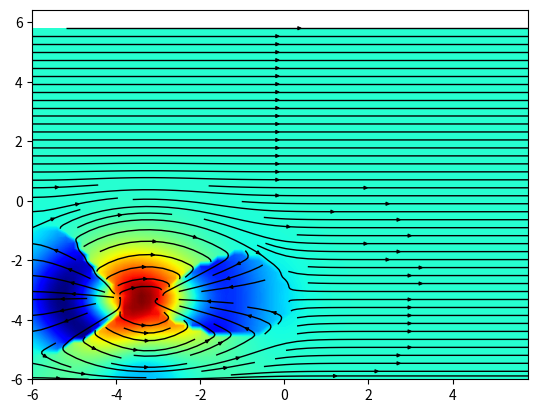
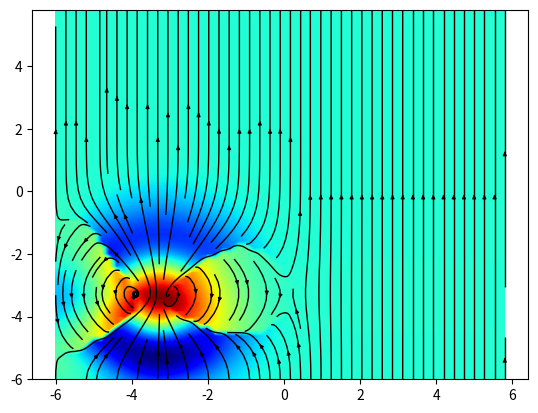
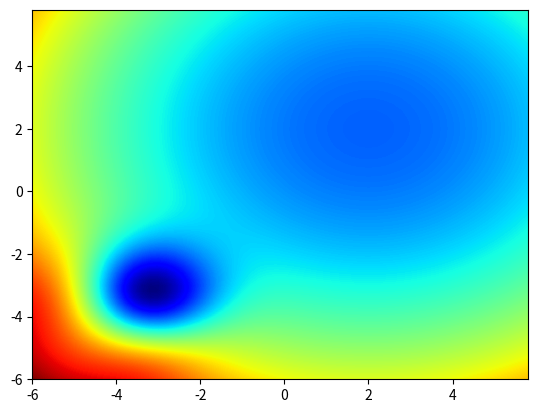
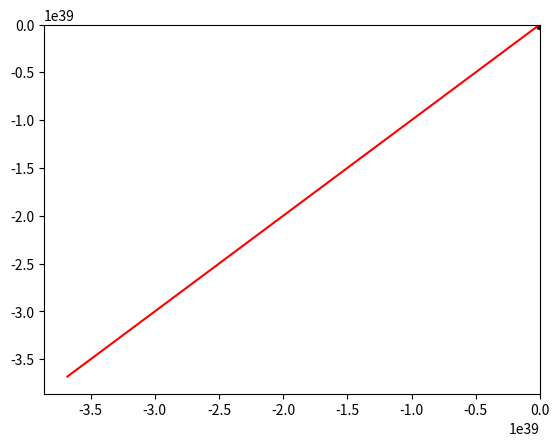

Source code (Python) for these figures, in order:
import matplotlib.pyplot as plt
import numpy as np
from numpy.linalg import eig

import copy

from scipy.integrate import odeint, solve_ivp
from scipy.stats import norm



def ILC_paper_f(x, y):

    ## Define parameters
    w=0.3

    ## Define landscape
    # Z1 = -200*np.cos(w*x)*np.cos(w*y)*np.exp(-w*(x+4)**2-w*(y+4)**2) + (x+y-2)**2
    Z1 = -200*np.cos(w*x)*np.cos(w*y)*np.exp(-w*(x+4)**2-w*(y+4)**2) + (x-2)**2
    Z2 = -200*np.cos(w*x)*np.cos(w*y)*np.exp(-w*(x+4)**2-w*(y+4)**2) + (y-2)**2

    return Z1, Z2

def ILC_paper_grad(x, y):

    ## Define parameters
    w=0.3

    ## Define grads
    grad_Z1_x = 200*( w * np.cos(w*y) * np.exp(-w*(x+4)**2 - w*(y+4)**2) * ( np.sin(w*x) + 2*(x+4)*np.cos(w*x) ) ) + 2*(x-2)
    grad_Z1_y = 200*( w * np.cos(w*x) * np.exp(-w*(x+4)**2 - w*(y+4)**2) * ( np.sin(w*y) + 2*(y+4)*np.cos(w*y) ) )
    grad_Z2_x = 200*( w * np.cos(w*y) * np.exp(-w*(x+4)**2 - w*(y+4)**2) * ( np.sin(w*x) + 2*(x+4)*np.cos(w*x) ) )
    grad_Z2_y = 200*( w * np.cos(w*x) * np.exp(-w*(x+4)**2 - w*(y+4)**2) * ( np.sin(w*y) + 2*(y+4)*np.cos(w*y) ) ) + 2*(y-2)

    return grad_Z1_x, grad_Z1_y, grad_Z2_x, grad_Z2_y

def ILC_paper_grad_noise(x, y):

    ## Define parameters
    w=0.3
    sig = 3

    ## Define grads
    grad_Z1_x = (200*( w * np.cos(w*y) * np.exp(-w*(x+4)**2 - w*(y+4)**2) * ( np.sin(w*x) + 2*(x+4)*np.cos(w*x) ) ) + 2*(x-2)) + np.random.normal(0, sig, np.shape(x))
    grad_Z1_y = (200*( w * np.cos(w*x) * np.exp(-w*(x+4)**2 - w*(y+4)**2) * ( np.sin(w*y) + 2*(y+4)*np.cos(w*y) ) )) + np.random.normal(0, sig, np.shape(x))
    grad_Z2_x = (200*( w * np.cos(w*y) * np.exp(-w*(x+4)**2 - w*(y+4)**2) * ( np.sin(w*x) + 2*(x+4)*np.cos(w*x) ) )) + np.random.normal(0, sig, np.shape(x))
    grad_Z2_y = (200*( w * np.cos(w*x) * np.exp(-w*(x+4)**2 - w*(y+4)**2) * ( np.sin(w*y) + 2*(y+4)*np.cos(w*y) ) ) + 2*(y-2)) + np.random.normal(0, sig, np.shape(x))

    return grad_Z1_x, grad_Z1_y, grad_Z2_x, grad_Z2_y


def ILC_paper_hess(x, y):

    ## Define parameters
    w = 0.3

    ## Define hesss
    hess_Z1_xx = - 200 * w**2 * (x+4) * np.exp(-w*(x+4)**2 - w*(y+4)**2) * np.cos(w*y) * (np.sin(w*x) + 2*(x+4)*np.cos(w*x)) + 100 * w * np.exp(-w*(x+4)**2 - w*(y+4)**2) * np.cos(w*y) * (-2*w*(x+4)*np.sin(w*x) + w*np.cos(w*x) + 2*np.cos(w*x)) + 2.
    hess_Z1_xy = - 200 * w**2 * (y+4) * np.exp(-w*(x+4)**2 - w*(y+4)**2) * np.cos(w*y) * (np.sin(w*x) + 2*(x+4)*np.cos(w*x)) - 100 * w**2 * np.exp(-w*(x+4)**2 - w*(y+4)**2) * np.sin(w*y) * (np.sin(w*x) + 2*(x+4)*np.cos(w*x))
    hess_Z1_yx = - 200 * w**2 * (x+4) * np.exp(-w*(x+4)**2 - w*(y+4)**2) * np.cos(w*x) * (np.sin(w*y) + 2*(y+4)*np.cos(w*y)) - 100 * w**2 * np.exp(-w*(x+4)**2 - w*(y+4)**2) * np.sin(w*x) * (np.sin(w*y) + 2*(y+4)*np.cos(w*y))
    hess_Z1_yy = - 200 * w**2 * (y+4) * np.exp(-w*(x+4)**2 - w*(y+4)**2) * np.cos(w*x) * (np.sin(w*y) + 2*(y+4)*np.cos(w*y)) + 100 * w * np.exp(-w*(x+4)**2 - w*(y+4)**2) * np.cos(w*x) * (-2*w*(y+4)*np.sin(w*y) + w*np.cos(w*y) + 2*np.cos(w*y))

    hess_Z2_xx = - 200 * w**2 * (x+4) * np.exp(-w*(x+4)**2 - w*(y+4)**2) * np.cos(w*y) * (np.sin(w*x) + 2*(x+4)*np.cos(w*x)) + 100 * w * np.exp(-w*(x+4)**2 - w*(y+4)**2) * np.cos(w*y) * (-2*w*(x+4)*np.sin(w*x) + w*np.cos(w*x) + 2*np.cos(w*x))
    hess_Z2_xy = - 200 * w**2 * (y+4) * np.exp(-w*(x+4)**2 - w*(y+4)**2) * np.cos(w*y) * (np.sin(w*x) + 2*(x+4)*np.cos(w*x)) - 100 * w**2 * np.exp(-w*(x+4)**2 - w*(y+4)**2) * np.sin(w*y) * (np.sin(w*x) + 2*(x+4)*np.cos(w*x))
    hess_Z2_yx = - 200 * w**2 * (x+4) * np.exp(-w*(x+4)**2 - w*(y+4)**2) * np.cos(w*x) * (np.sin(w*y) + 2*(y+4)*np.cos(w*y)) - 100 * w**2 * np.exp(-w*(x+4)**2 - w*(y+4)**2) * np.sin(w*x) * (np.sin(w*y) + 2*(y+4)*np.cos(w*y))
    hess_Z2_yy = - 200 * w**2 * (y+4) * np.exp(-w*(x+4)**2 - w*(y+4)**2) * np.cos(w*x) * (np.sin(w*y) + 2*(y+4)*np.cos(w*y)) + 100 * w * np.exp(-w*(x+4)**2 - w*(y+4)**2) * np.cos(w*x) * (-2*w*(y+4)*np.sin(w*y) + w*np.cos(w*y) + 2*np.cos(w*y)) + 2.

    return hess_Z1_xx, hess_Z1_xy, hess_Z1_yx, hess_Z1_yy, hess_Z2_xx, hess_Z2_xy, hess_Z2_yx, hess_Z2_yy


def home_hard_f(x, y):
    
    ## Define parameters
    w = 0.3

    ## Define landscape
    Z1 = -100*np.cos(w*x)*np.cos(w*y)*np.exp(-w*(x)**2-w*(y-4)**2) + (x+2.5)**2 + (y+2.5)**2
    Z2 = -100*np.cos(w*x)*np.cos(w*y)*np.exp(-w*(x)**2-w*(y-4)**2) + (x-2.5)**2 + (y+2.5)**2

    return Z1, Z2

def home_hard_grad(x, y):

    ## Define parameters
    w = 0.3

    ## Define grads
    grad_Z1_x = 100*( w * np.cos(w*y) * np.exp(-w*(x)**2 - w*(y-4)**2) * ( np.sin(w*x) + 2*(x)*np.cos(w*x) ) ) + 2*(x+2.5)
    grad_Z1_y = 100*( w * np.cos(w*x) * np.exp(-w*(x)**2 - w*(y-4)**2) * ( np.sin(w*y) + 2*(y-4)*np.cos(w*y) ) ) + 2*(y+2.5)
    grad_Z2_x = 100*( w * np.cos(w*y) * np.exp(-w*(x)**2 - w*(y-4)**2) * ( np.sin(w*x) + 2*(x)*np.cos(w*x) ) ) + 2*(x-2.5)
    grad_Z2_y = 100*( w * np.cos(w*x) * np.exp(-w*(x)**2 - w*(y-4)**2) * ( np.sin(w*y) + 2*(y-4)*np.cos(w*y) ) ) + 2*(y+2.5)

    return grad_Z1_x, grad_Z1_y, grad_Z2_x, grad_Z2_y

def home_hard_grad_noise(x, y):

    ## Define parameters
    w = 0.3
    sig = 1

    ## Define grads
    grad_Z1_x = 100*( w * np.cos(w*y) * np.exp(-w*(x)**2 - w*(y-4)**2) * ( np.sin(w*x) + 2*(x)*np.cos(w*x) ) ) + 2*(x+2.5) + np.random.normal(0, sig, np.shape(x))
    grad_Z1_y = 100*( w * np.cos(w*x) * np.exp(-w*(x)**2 - w*(y-4)**2) * ( np.sin(w*y) + 2*(y-4)*np.cos(w*y) ) ) + 2*(y+2.5) + np.random.normal(0, sig, np.shape(x))
    grad_Z2_x = 100*( w * np.cos(w*y) * np.exp(-w*(x)**2 - w*(y-4)**2) * ( np.sin(w*x) + 2*(x)*np.cos(w*x) ) ) + 2*(x-2.5) + np.random.normal(0, sig, np.shape(x))
    grad_Z2_y = 100*( w * np.cos(w*x) * np.exp(-w*(x)**2 - w*(y-4)**2) * ( np.sin(w*y) + 2*(y-4)*np.cos(w*y) ) ) + 2*(y+2.5) + np.random.normal(0, sig, np.shape(x))

    return grad_Z1_x, grad_Z1_y, grad_Z2_x, grad_Z2_y

def home_hard_hess(x, y):

    ## Define parameters
    w = 0.3

    ## Define hesss
    hess_Z1_xx = - 200 * w**2 * x * np.exp(-w*x**2 - w*(y-4)**2) * np.cos(w*y) * (np.sin(w*x) + 2*x*np.cos(w*x)) 
    + 100 * w * np.exp(-w*x**2 - w*(y-4)**2) * np.cos(w*y) * (-2*w*x*np.sin(w*x) + w*np.cos(w*x) + 2*np.cos(w*x)) + 2
    hess_Z1_xy = - 200 * w**2 * (y-4) * np.exp(-w*x**2 - w*(y-4)**2) * np.cos(w*y) * (np.sin(w*x) + 2*x*np.cos(w*x))
    - 100 * w**2 * np.exp(-w*x**2 - w*(y-4)**2) * np.sin(w*y) * (np.sin(w*x) + 2*x*np.cos(w*x))
    hess_Z1_yx = - 200 * w**2 * x * np.exp(-w*x**2 - w*(y-4)**2) * np.cos(w*x) * (np.sin(w*y) + 2*(y-4)*np.cos(w*y)) 
    - 100 * w**2 * np.exp(-w*x**2 - w*(y-4)**2) * np.sin(w*x) * (np.sin(w*y) + 2*(y-4)*np.cos(w*y))
    hess_Z1_yy = - 200 * w**2 * (y-4) * np.exp(-w*x**2 - w*(y-4)**2) * np.cos(w*x) * (np.sin(w*y) + 2*(y-4)*np.cos(w*y)) 
    + 100 * w * np.exp(-w*x**2 - w*(y-4)**2) * np.cos(w*x) * (-2*w*(y-4)*np.sin(w*y) + w*np.cos(w*y) + 2*np.cos(w*y)) + 2
    hess_Z2_xx = - 200 * w**2 * x * np.exp(-w*x**2 - w*(y-4)**2) * np.cos(w*y) * (np.sin(w*x) + 2*x*np.cos(w*x)) 
    + 100 * w * np.exp(-w*x**2 - w*(y-4)**2) * np.cos(w*y) * (-2*w*x*np.sin(w*x) + w*np.cos(w*x) + 2*np.cos(w*x)) + 2

    hess_Z2_xy = - 200 * w**2 * (y-4) * np.exp(-w*x**2 - w*(y-4)**2) * np.cos(w*y) * (np.sin(w*x) + 2*x*np.cos(w*x)) 
    - 100 * w**2 * np.exp(-w*x**2 - w*(y-4)**2) * np.sin(w*y) * (np.sin(w*x) + 2*x*np.cos(w*x))

    hess_Z2_yx = - 200 * w**2 * x * np.exp(-w*x**2 - w*(y-4)**2) * np.cos(w*x) * (np.sin(w*y) + 2*(y-4)*np.cos(w*y)) 
    - 100 * w**2 * np.exp(-w*x**2 - w*(y-4)**2) * np.sin(w*x) * (np.sin(w*y) + 2*(y-4)*np.cos(w*y))
    hess_Z2_yy = - 200 * w**2 * (y-4) * np.exp(-w*x**2 - w*(y-4)**2) * np.cos(w*x) * (np.sin(w*y) + 2*(y-4)*np.cos(w*y)) 
    + 100 * w * np.exp(-w*x**2 - w*(y-4)**2) * np.cos(w*x) * (-2*w*(y-4)*np.sin(w*y) + w*np.cos(w*y) + 2*np.cos(w*y)) + 2

    return hess_Z1_xx, hess_Z1_xy, hess_Z1_yx, hess_Z1_yy, hess_Z2_xx, hess_Z2_xy, hess_Z2_yx, hess_Z2_yy

def home_ez_f(x, y):
    
    ## Define parameter
    w = 0.3

    ## Define landscape
    Z1 = -100*np.cos(w*x)*np.cos(w*y)*np.exp(-w*(x-2.5)**2-w*(y+2.5)**2) + (x)**2 + (y-4)**2
    Z2 = -100*np.cos(w*x)*np.cos(w*y)*np.exp(-w*(x+2.5)**2-w*(y+2.5)**2) + (x)**2 + (y-4)**2

    return Z1, Z2

def home_ez_grad(x, y):

    ## Defined grads
    grad_Z1_x = 100*( w * np.cos(w*y) * np.exp(-w*(x-2.5)**2 - w*(y+2.5)**2) * ( np.sin(w*x) + 2*(x-2.5)*np.cos(w*x) ) ) + 2*(x)
    grad_Z1_y = 100*( w * np.cos(w*x) * np.exp(-w*(x-2.5)**2 - w*(y+2.5)**2) * ( np.sin(w*y) + 2*(y+2.5)*np.cos(w*y) ) ) + 2*(y-4)
    grad_Z2_x = 100*( w * np.cos(w*y) * np.exp(-w*(x+2.5)**2 - w*(y+2.5)**2) * ( np.sin(w*x) + 2*(x+2.5)*np.cos(w*x) ) ) + 2*(x)
    grad_Z2_y = 100*( w * np.cos(w*x) * np.exp(-w*(x+2.5)**2 - w*(y+2.5)**2) * ( np.sin(w*y) + 2*(y+2.5)*np.cos(w*y) ) ) + 2*(y-4)

    return grad_Z1_x, grad_Z1_y, grad_Z2_x, grad_Z2_y

def avg_grad(x, y, grad):

    grad_Z1_x, grad_Z1_y, grad_Z2_x, grad_Z2_y = grad(x, y)
    avg_grad_x = -grad_Z1_x - grad_Z2_x
    avg_grad_y = -grad_Z1_y - grad_Z2_y

    return [avg_grad_x, avg_grad_y]

def AND_mask(x, y, grad):

    grad_Z1_x, grad_Z1_y, grad_Z2_x, grad_Z2_y = grad(x, y)
    avg_grad_x = -grad_Z1_x - grad_Z2_x
    avg_grad_y = -grad_Z1_y - grad_Z2_y

    mask_x = ( np.abs( ( np.sign(grad_Z1_x) + np.sign(grad_Z2_x) ) / 2 ) > 0.9 ).astype(float)
    mask_y = ( np.abs( ( np.sign(grad_Z1_y) + np.sign(grad_Z2_y) ) / 2 ) > 0.9 ).astype(float)

    grad_x = avg_grad_x * mask_x 
    grad_y = avg_grad_y * mask_y 

    return [grad_x, grad_y]

def geom_mean(x, y, grad):

    grad_Z1_x, grad_Z1_y, grad_Z2_x, grad_Z2_y = grad(x, y)
    avg_grad_x = -grad_Z1_x - grad_Z2_x
    avg_grad_y = -grad_Z1_y - grad_Z2_y

    grad_x = np.sign(avg_grad_x) * np.sqrt(np.exp(np.log(np.abs(grad_Z1_x + 1e-10)) + np.log(np.abs(grad_Z2_x + 1e-10))))
    grad_y = np.sign(avg_grad_y) * np.sqrt(np.exp(np.log(np.abs(grad_Z1_y + 1e-10)) + np.log(np.abs(grad_Z2_y + 1e-10))))

    return [grad_x, grad_y]

def geom_AND(x, y, grad):

    grad_Z1_x, grad_Z1_y, grad_Z2_x, grad_Z2_y = grad(x, y)
    avg_grad_x = -grad_Z1_x - grad_Z2_x
    avg_grad_y = -grad_Z1_y - grad_Z2_y

    g_mean_x = np.sign(avg_grad_x) * np.sqrt(np.exp(np.log(np.abs(grad_Z1_x)) + np.log(np.abs(grad_Z2_x))))
    g_mean_y = np.sign(avg_grad_y) * np.sqrt(np.exp(np.log(np.abs(grad_Z1_y)) + np.log(np.abs(grad_Z2_y))))

    mask_x = ( np.abs( ( np.sign(grad_Z1_x) + np.sign(grad_Z2_x) ) / 2 ) > 0.9 ).astype(float)
    mask_y = ( np.abs( ( np.sign(grad_Z1_y) + np.sign(grad_Z2_y) ) / 2 ) > 0.9 ).astype(float)

    grad_x = g_mean_x * mask_x 
    grad_y = g_mean_y * mask_y 


    return [grad_x, grad_y]

def dynamical_sys(x0, y0, f, hess, grad, method, lr, m):

    # Initialization
    S = np.empty((2,0))
    S = np.append(S, np.array([x0, y0]), axis=1)

    lam = 1.
    x, y = x0, y0
    v_x, v_y = 0, 0
    for i in range(100):

        a, b = 1., 1.
        grad_up_x, grad_up_y = 0, 0
        grad_1_x, grad_1_y, grad_2_x, grad_2_y = grad(x, y)
        g_1 = np.array([grad_1_x, grad_1_y])
        g_2 = np.array([grad_2_x, grad_2_y])
        hess_1_xx, hess_1_xy, hess_1_yx, hess_1_yy, hess_2_xx, hess_2_xy, hess_2_yx, hess_2_yy = hess(x,y)
        H_1 = np.squeeze(np.stack([np.stack([hess_1_xx, hess_1_yx], axis=0), np.stack([hess_1_xy, hess_1_yy], axis=0)], axis=1))
        H_2 = np.squeeze(np.stack([np.stack([hess_2_xx, hess_2_yx], axis=0), np.stack([hess_2_xy, hess_2_yy], axis=0)], axis=1))
        print("..................................................")
        print("Position: (" + str(x) + ", " + str(y) + ")")
        
        for j in range(10):
            g_up = a * g_1 + b * g_2
            print("..................................................")
            print("Iteration: " + str(j))
            print("grad 1: " + str(g_1))
            print("grad 2: " + str(g_2))
            print("hess 1: " + str(H_1))
            print("hess 2: " + str(H_2))
            print("Parameters: (" + str(a) + ", " + str(b) + ")")
            print("grad up: " + str(g_up))
            print("grad 1 change: " + str(H_1@g_up))
            print("grad 2 change: " + str(H_2@g_up))
            g_1_plus = g_1 - H_1@g_up
            g_2_plus = g_2 - H_2@g_up
            print("grad plus 1: " + str(g_1_plus))
            print("grad plus 2: " + str(g_2_plus))
            loss = np.linalg.norm(g_up) - lam * np.squeeze(np.transpose(g_1_plus)@g_2_plus / (np.linalg.norm(g_1_plus)*np.linalg.norm(g_2_plus)))
            print("Loss = " + str(np.linalg.norm(g_up)) + " - lam*" + str(np.squeeze(np.transpose(g_1_plus)@g_2_plus/ (np.linalg.norm(g_1_plus)*np.linalg.norm(g_2_plus)))))
            print("Loss = " + str(loss))
            grad_a = 2.*np.transpose(g_1)@g_up + lam*(np.transpose(g_1)@H_2@g_1 + np.transpose(g_1)@np.transpose(H_1)@g_2 - np.transpose(g_1)@(np.transpose(H_1)@H_2 + np.transpose(H_2)@H_1)@g_up)
            grad_b = 2.*np.transpose(g_2)@g_up + lam*(np.transpose(g_1)@H_2@g_2 + np.transpose(g_2)@np.transpose(H_1)@g_2 - np.transpose(g_2)@(np.transpose(H_1)@H_2 + np.transpose(H_2)@H_1)@g_up)
            print("grad: (" + str(grad_a) + ", " + str(grad_b) + ")")
            a = a - 0.1*grad_a
            b = b - 0.1*grad_b
        v_x = m*v_x + lr*g_up[0]
        v_y = m*v_y + lr*g_up[1]
        x = x - v_x
        y = y - v_y
        S = np.append(S, np.array([x, y]), axis=1)

    plt.plot(S[0,:], S[1,:], 'r')
    plt.scatter(x0, y0, c='k')
    plt.scatter(x, y, c='r')

def dynamical_sys_init(x0, y0, f, grad, method, lr, m):

    x, y = x0, y0
    v_x, v_y = 0, 0
    for i in range(150):
        grad_x, grad_y = method(x, y, grad)
        v_x = m*v_x - lr*grad_x
        v_y = m*v_y - lr*grad_y
        x = x - v_x
        y = y - v_y

    # print("(x,y) = (" + str(x) + ", " + str(y) + ")")
    if np.sqrt(np.power(x+3.125, 2) + np.power(y+3.125, 2)) < 0.5:
        return [1, 1]
    elif np.sqrt(np.power(x-2, 2) + np.power(y-2, 2)) < 1:
        return [1, 0]
    else:
        return [0, 0]


if __name__ == '__main__':

    #########################################################
    ## Choose vector vizualization
    #########################################################
    strmplt = True

    #########################################################
    ## Choose method 
    #########################################################
    method = avg_grad
    method_name = "avg"
    # method = AND_mask
    # method_name = "AND"
    # method = geom_mean
    # method_name = "geom"
    # method = geom_AND


    #########################################################
    ## Learning parameter
    #########################################################
    lr = 0.01
    m = 0.
    SGD = False

    #########################################################
    ## Choose function
    #########################################################
    f = ILC_paper_f
    grad = ILC_paper_grad
    hess = ILC_paper_hess
    # f = home_ez_f
    # grad = home_ez_grad
    # f = home_hard_f
    # grad = home_hard_grad
    # hess = home_hard_hess

    #########################################################
    ## Define space
    #########################################################
    x = np.arange(-6, 6, 0.2)
    y = np.arange(-6, 6, 0.2)

    x, y = np.meshgrid(x, y)

    #########################################################
    ## Function
    #########################################################
    Z1, Z2 = f(x, y)
    grad_Z1_x, grad_Z1_y, grad_Z2_x, grad_Z2_y = grad(x, y)

    #########################################################
    ## Gradient combination
    #########################################################
    avg_grad_x = - grad_Z1_x - grad_Z2_x
    avg_grad_y = - grad_Z1_y - grad_Z2_y

    grad_x, grad_y = method(x, y, grad)

    #########################################################
    ## Hessian ridges vizualization
    #########################################################
    hess_Z1_xx, hess_Z1_xy, hess_Z1_yx, hess_Z1_yy, hess_Z2_xx, hess_Z2_xy, hess_Z2_yx, hess_Z2_yy = hess(x,y)
    hess_Z1 = np.stack([np.stack([hess_Z1_xx, hess_Z1_xy], axis=2), np.stack([hess_Z1_yx, hess_Z1_yy], axis=2)], axis=3)
    hess_Z1_val, hess_Z1_vec = eig(hess_Z1)
    
    fig = plt.figure()
    plt.contourf(x, y, hess_Z1_val[:,:,0], levels = 1000, cmap='jet')
    plt.streamplot(x, y, hess_Z1_vec[:,:,0,0], hess_Z1_vec[:,:,1,0], density=1.5, color='k', linewidth=1, arrowsize=0.5)
    fig = plt.figure()
    plt.contourf(x, y, hess_Z1_val[:,:,1], levels = 1000, cmap='jet')
    plt.streamplot(x, y, hess_Z1_vec[:,:,0,1], hess_Z1_vec[:,:,1,1], density=1.5, color='k', linewidth=1, arrowsize=0.5)
    fig = plt.figure()
    plt.contourf(x, y, Z1 + Z2, levels = 1000, cmap='jet')

    #########################################################
    ## Expected gradient field with AND-Mask
    #########################################################
    # diff_grad_x = np.minimum(np.abs(grad_Z1_x), np.abs(grad_Z2_x))
    # diff_grad_y = np.minimum(np.abs(grad_Z1_y), np.abs(grad_Z2_y))

    # sign_trick = np.sign(np.abs(grad_Z1_x) - np.abs(grad_Z2_x))
    # max_grad_x = grad_Z1_x * (sign_trick+1)/2
    # max_grad_x += grad_Z2_x * np.abs(sign_trick-1)/2
    # sign_trick = np.sign(np.abs(grad_Z1_y) - np.abs(grad_Z2_y))
    # max_grad_y = grad_Z1_y * (sign_trick+1)/2
    # max_grad_y += grad_Z2_y * np.abs(sign_trick-1)/2

    # p_x = np.zeros(np.shape(diff_grad_x))
    # p_y = np.zeros(np.shape(diff_grad_y))
    # for i in range(np.shape(diff_grad_x)[0]):
    #     for j in range(np.shape(diff_grad_x)[1]):
    #         p_x[i,j] = n.cdf(diff_grad_x[i,j])
    #         p_y[i,j] = n.cdf(diff_grad_y[i,j])

    # E_x = p_x * max_grad_x
    # E_y = p_y * max_grad_y

    # fig = plt.figure()
    # plt.contourf(x, y, Z1+Z2, levels = 1000, cmap='jet')
    # plt.quiver(x, y, diff_grad_x, diff_grad_y, density=1.5, color='k', linewidth=1, arrowsize=0.5)
    # fig = plt.figure()
    # heat = plt.contourf(x, y, p_x, levels = 1000, cmap='jet')
    # plt.quiver(x, y, -max_grad_x, np.zeros(np.shape(max_grad_x)), color='k')
    # plt.title("X component visualization")
    # plt.colorbar(heat)
    # plt.savefig("prob_viz_x.png")


    # fig = plt.figure()
    # heat = plt.contourf(x, y, p_y, levels = 1000, cmap='jet')
    # plt.quiver(x, y, np.zeros(np.shape(max_grad_y)), -max_grad_y, color='k')
    # plt.title("Y component visualization")
    # plt.colorbar(heat)
    # plt.savefig("prob_viz_y.png")

    # fig = plt.figure()
    # plt.contourf(x, y, Z1+Z2, levels = 1000, cmap='jet')
    # plt.streamplot(x, y, -E_x, -E_y, density=1.5, color='k', linewidth=1, arrowsize=0.5)
    # plt.title("Expected gradients")
    # plt.savefig("grad_expectancy.png")


    #########################################################
    ## Environment Grad visualization (Single, avg)
    #########################################################
    # fig = plt.figure()
    # plt.contourf(x, y, Z1, levels = 1000, cmap='jet')
    # plt.streamplot(x, y, grad_Z1_x, grad_Z1_y, density=1.5, color='k', linewidth=1, arrowsize=0.5)
    # plt.savefig("grad_env_A.png")
    # fig = plt.figure()
    # plt.contourf(x, y, Z2, levels = 1000, cmap='jet')
    # plt.streamplot(x, y, grad_Z2_x, grad_Z2_y, density=1.5, color='k', linewidth=1, arrowsize=0.5)
    # plt.savefig("grad_env_B.png")
    # fig = plt.figure()
    # plt.contourf(x, y, Z1+Z2, levels = 1000, cmap='jet')
    # if strmplt:
    #     plt.streamplot(x, y, avg_grad_x, avg_grad_y, density=1.5, color='k', linewidth=1, arrowsize=0.5)
    # else:
    #     plt.quiver(x, y, avg_grad_x, avg_grad_y, color='k')
    # plt.title("Average gradients")
    # plt.savefig("grad_avg.png")

    # plt.figure()
    # # plt.contourf(x, y, np.sqrt(np.power(grad_x, 2) + np.power(grad_y, 2)), levels = 1000, cmap='jet')
    # plt.contourf(x, y, Z1 + Z2, levels = 1000, cmap='jet')
    # if strmplt:
    #     plt.streamplot(x, y, grad_x, grad_y, density=2, color='k', linewidth=1, arrowsize=0.5)
    # else:
    #     plt.quiver(x, y, grad_x, grad_y, color='k')
    # plt.savefig("grad_"+str(method_name)+".png")

    # plt.show()


    #########################################################
    ## Gradient descent visualization
    #########################################################
    if SGD:
        grad = ILC_paper_grad_noise
        # grad = home_hard_grad_noise

    plt.figure()
    # plt.contourf(x, y, np.sqrt(np.power(grad_x, 2) + np.power(grad_y, 2)), levels = 1000, cmap='jet')
    plt.contourf(x, y, Z1 + Z2, levels = 1000, cmap='jet')
    if strmplt:
        plt.streamplot(x, y, grad_x, grad_y, density=2, color='k', linewidth=1, arrowsize=0.5)
    else:
        plt.quiver(x, y, grad_x, grad_y, color='k')


    x0, y0 = np.array([[0.], [0.]])
    # x0, y0 = np.random.uniform(-6,6,(2,1))

    dynamical_sys(x0, y0, f, hess, grad, method, lr, m)

    plt.show()